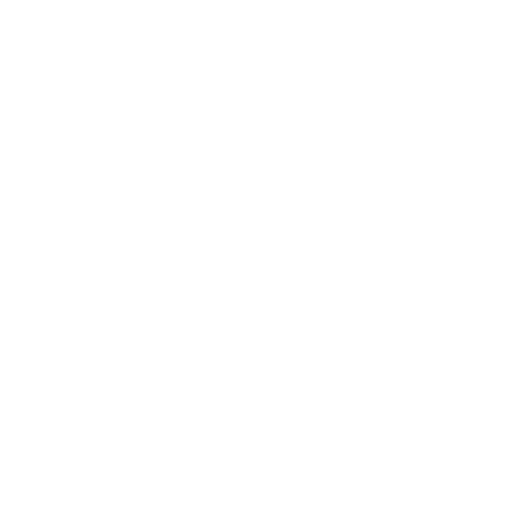
t = 0.00 s
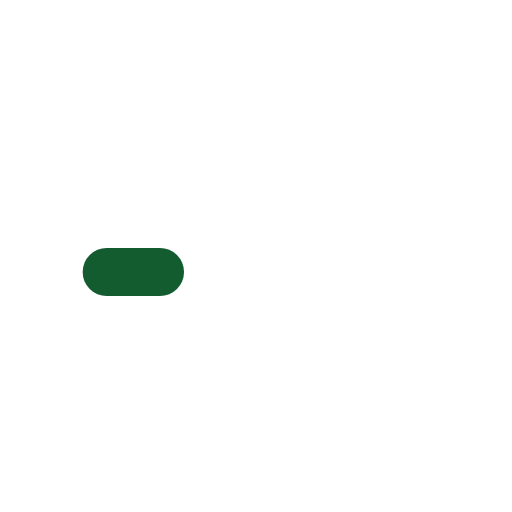
t = 0.20 s
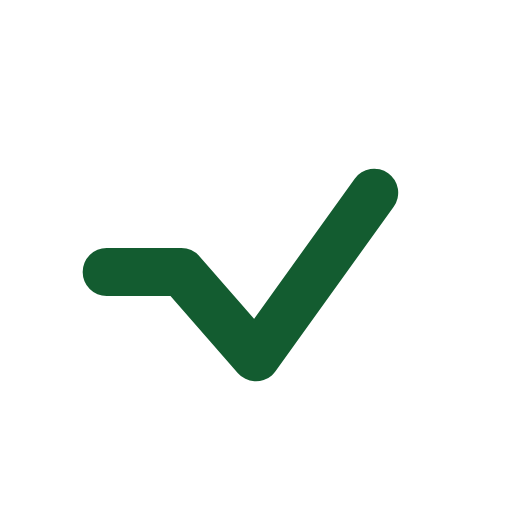
t = 0.60 s
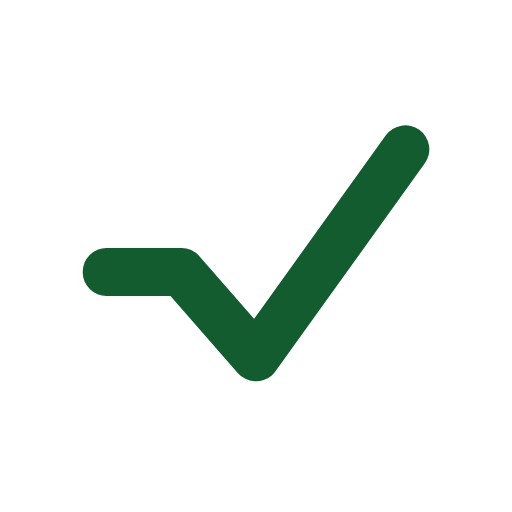
t = 0.80 s
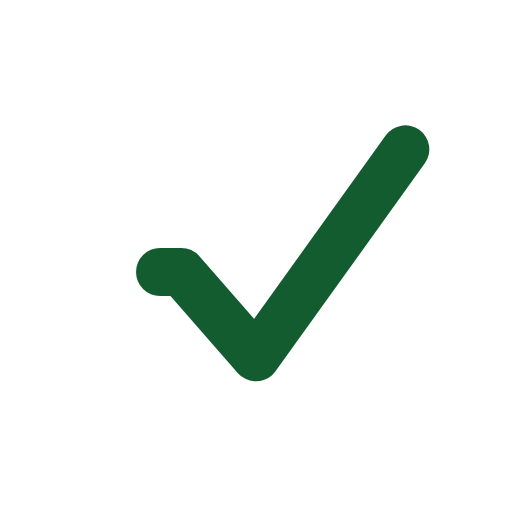
t = 1.00 s
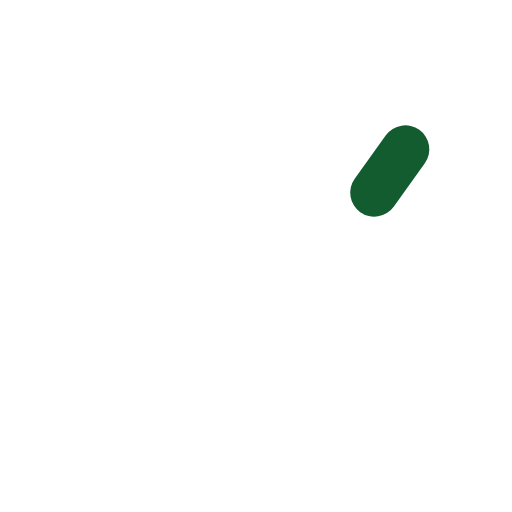
t = 1.40 s

The animated SVG that drew these frames (rendered in a browser with its animation timeline set to each time). Animation: 1 CSS @keyframes rule; one cycle of 1.60 s, repeats indefinitely.

<svg xmlns="http://www.w3.org/2000/svg" class="vk-loader-512" viewBox="0 0 48 48" width="512" height="512" role="img" aria-label="Vitals — Loader"><title>Vitals — Loader</title><style>.vk-loader-512 { color: #135c30; } @media (prefers-color-scheme: dark) { .vk-loader-512 { color: #6cb882; } }
.vk-loader-512 { overflow: visible; }
.vk-loader-512 .t, .vk-loader-512 .g { transform-box: fill-box; transform-origin: center; }
.vk-loader-512 .l, .vk-loader-512 .r { stroke-dasharray: 1; stroke-dashoffset: 0; }
.vk-loader-512 .r { opacity: 0; }
.vk-loader-512 .l { stroke-dasharray: 1 1; animation: vk-loader-512-load 1600ms cubic-bezier(0.45, 0, 0.55, 1) infinite; }
@keyframes vk-loader-512-load { 0% { stroke-dashoffset: 1; } 50% { stroke-dashoffset: 0; } 100% { stroke-dashoffset: -1; } }
@media (prefers-reduced-motion: reduce) { .vk-loader-512 * { animation: none !important; }  }
@media print { .vk-loader-512 * { animation: none !important; }  }</style><g class="g"><path class="l" d="M10 25.5H17L24 33.5L38 14" pathLength="1" fill="none" stroke="currentColor" stroke-width="4.5" stroke-linecap="round" stroke-linejoin="round"/></g></svg>
